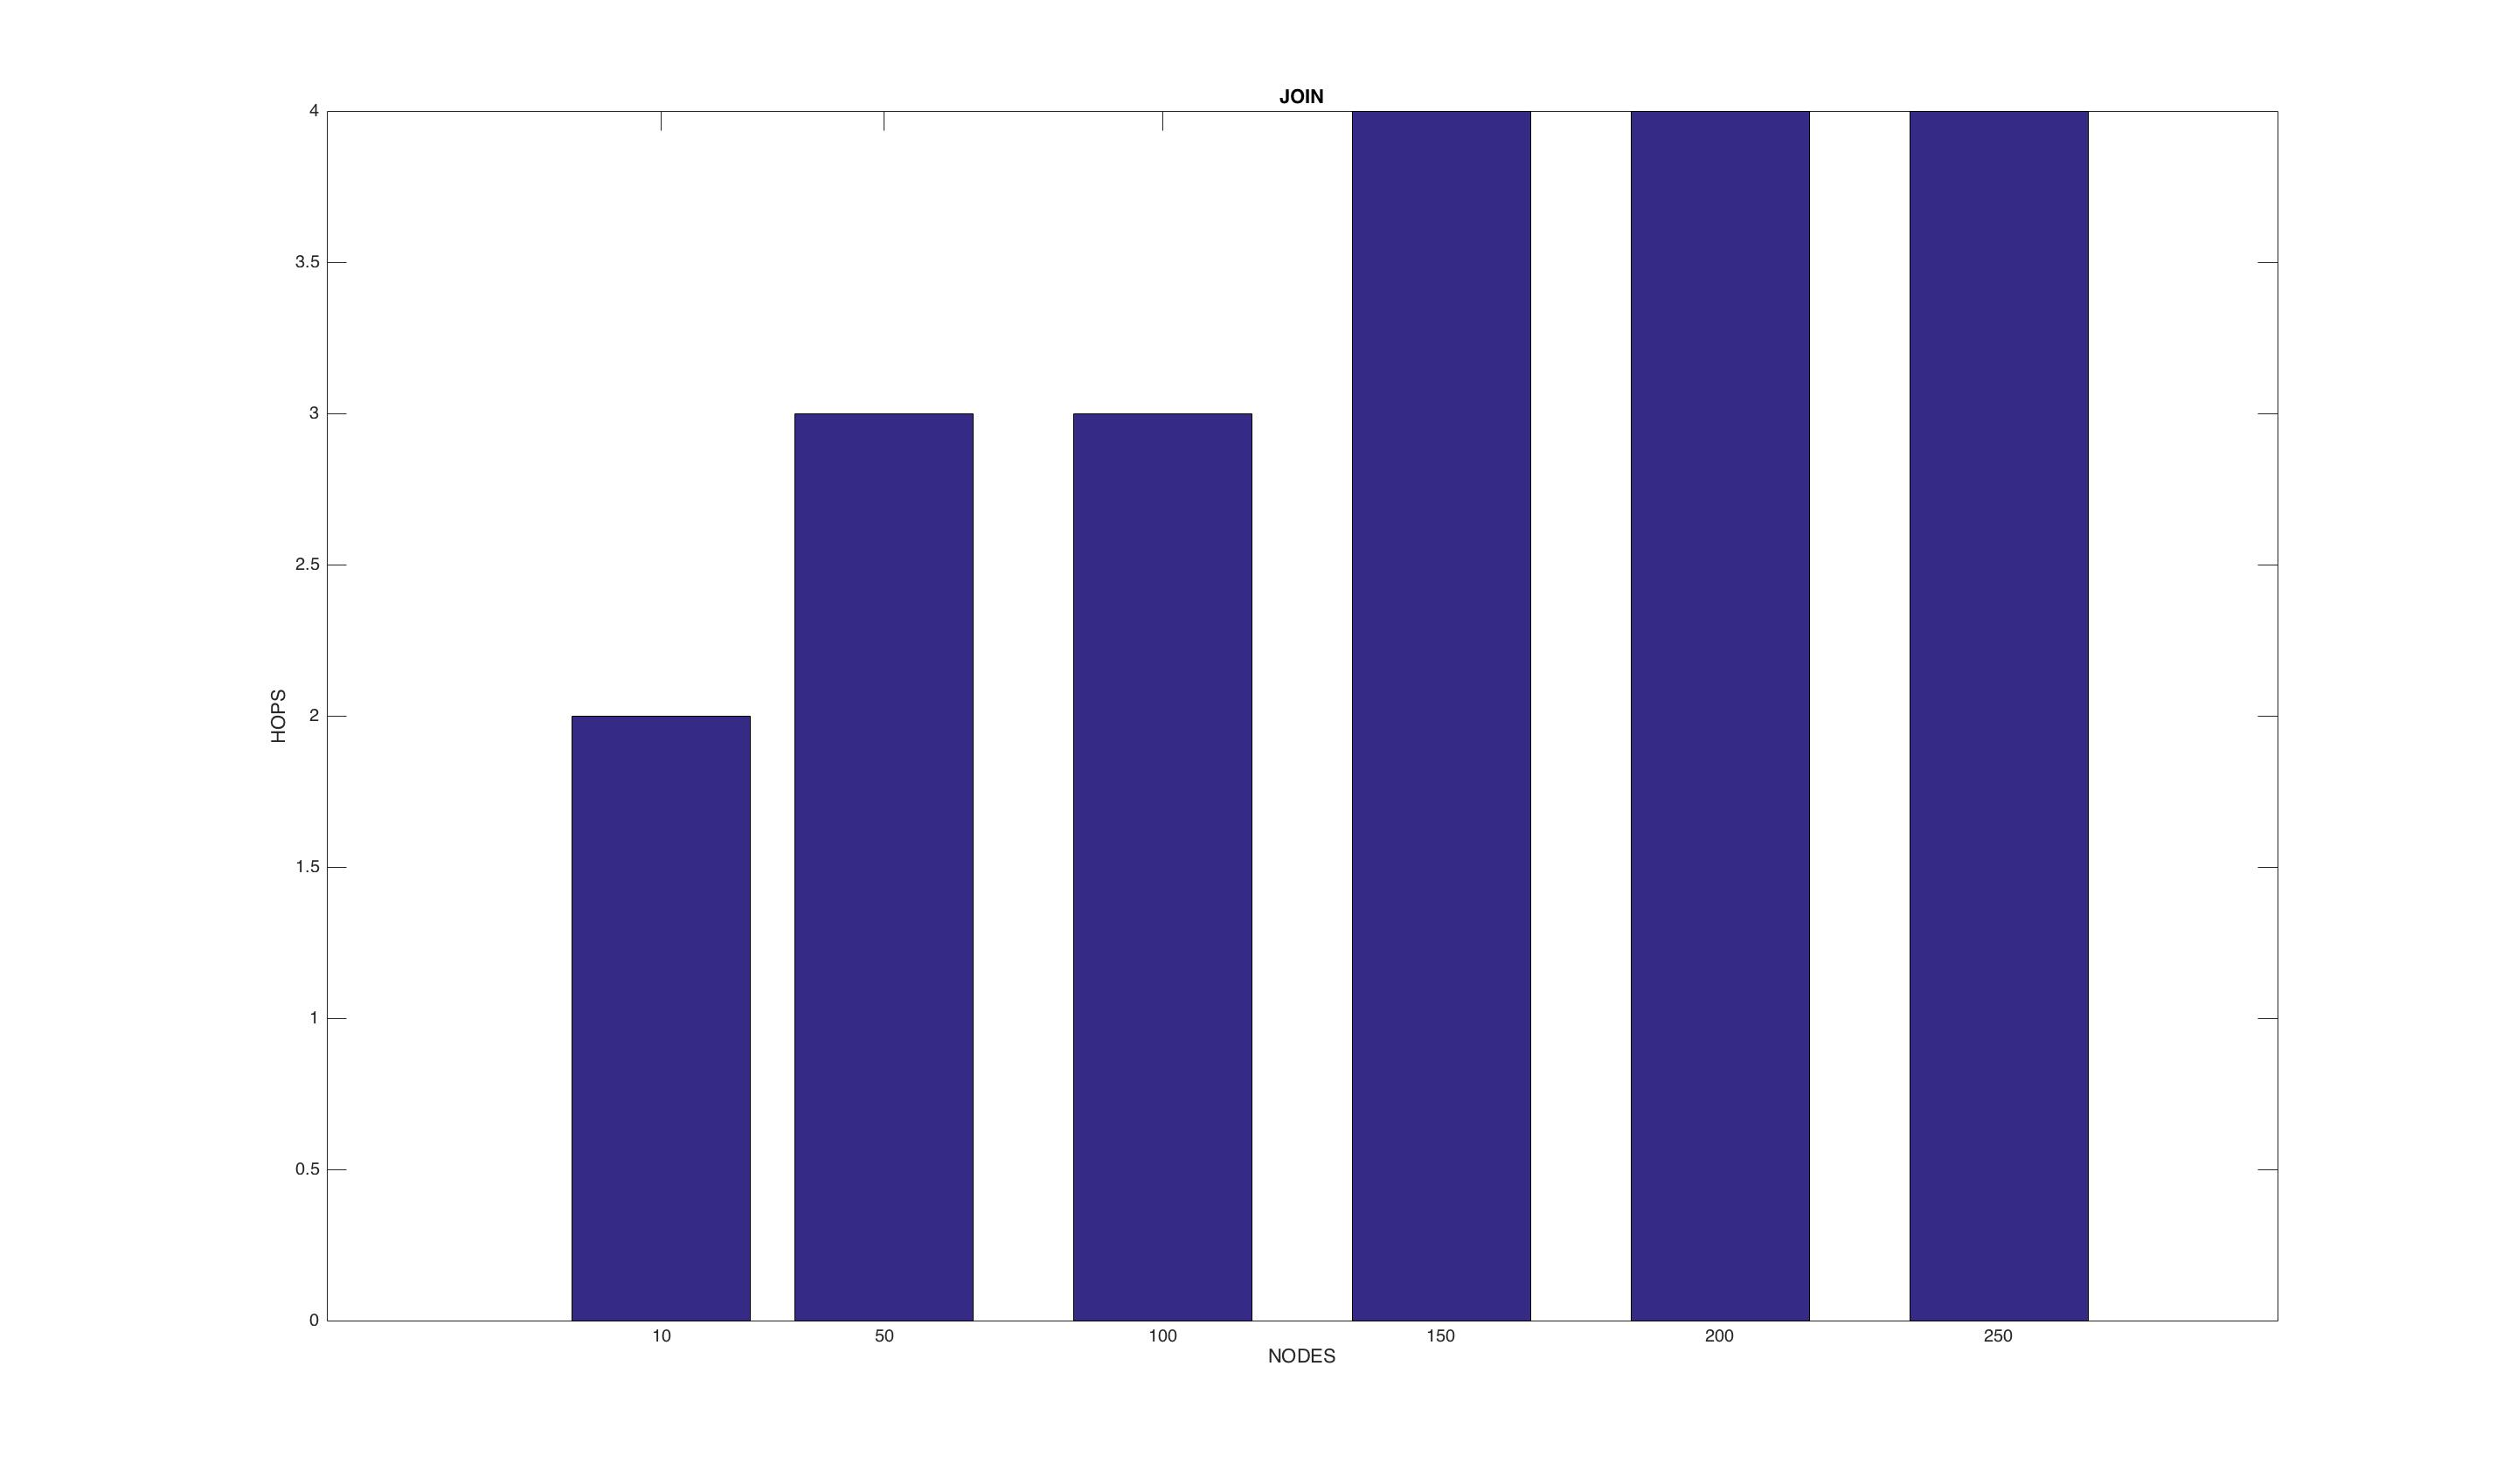

The file beside this chart, header and first rows:
10, 2, 4, , , , 
50, 3, 7, , , , 
100, 3, 8, , , , 
150, 4, 8, , , , 
200, 4, 9, , , , 
250, 4, 9, , , , 
